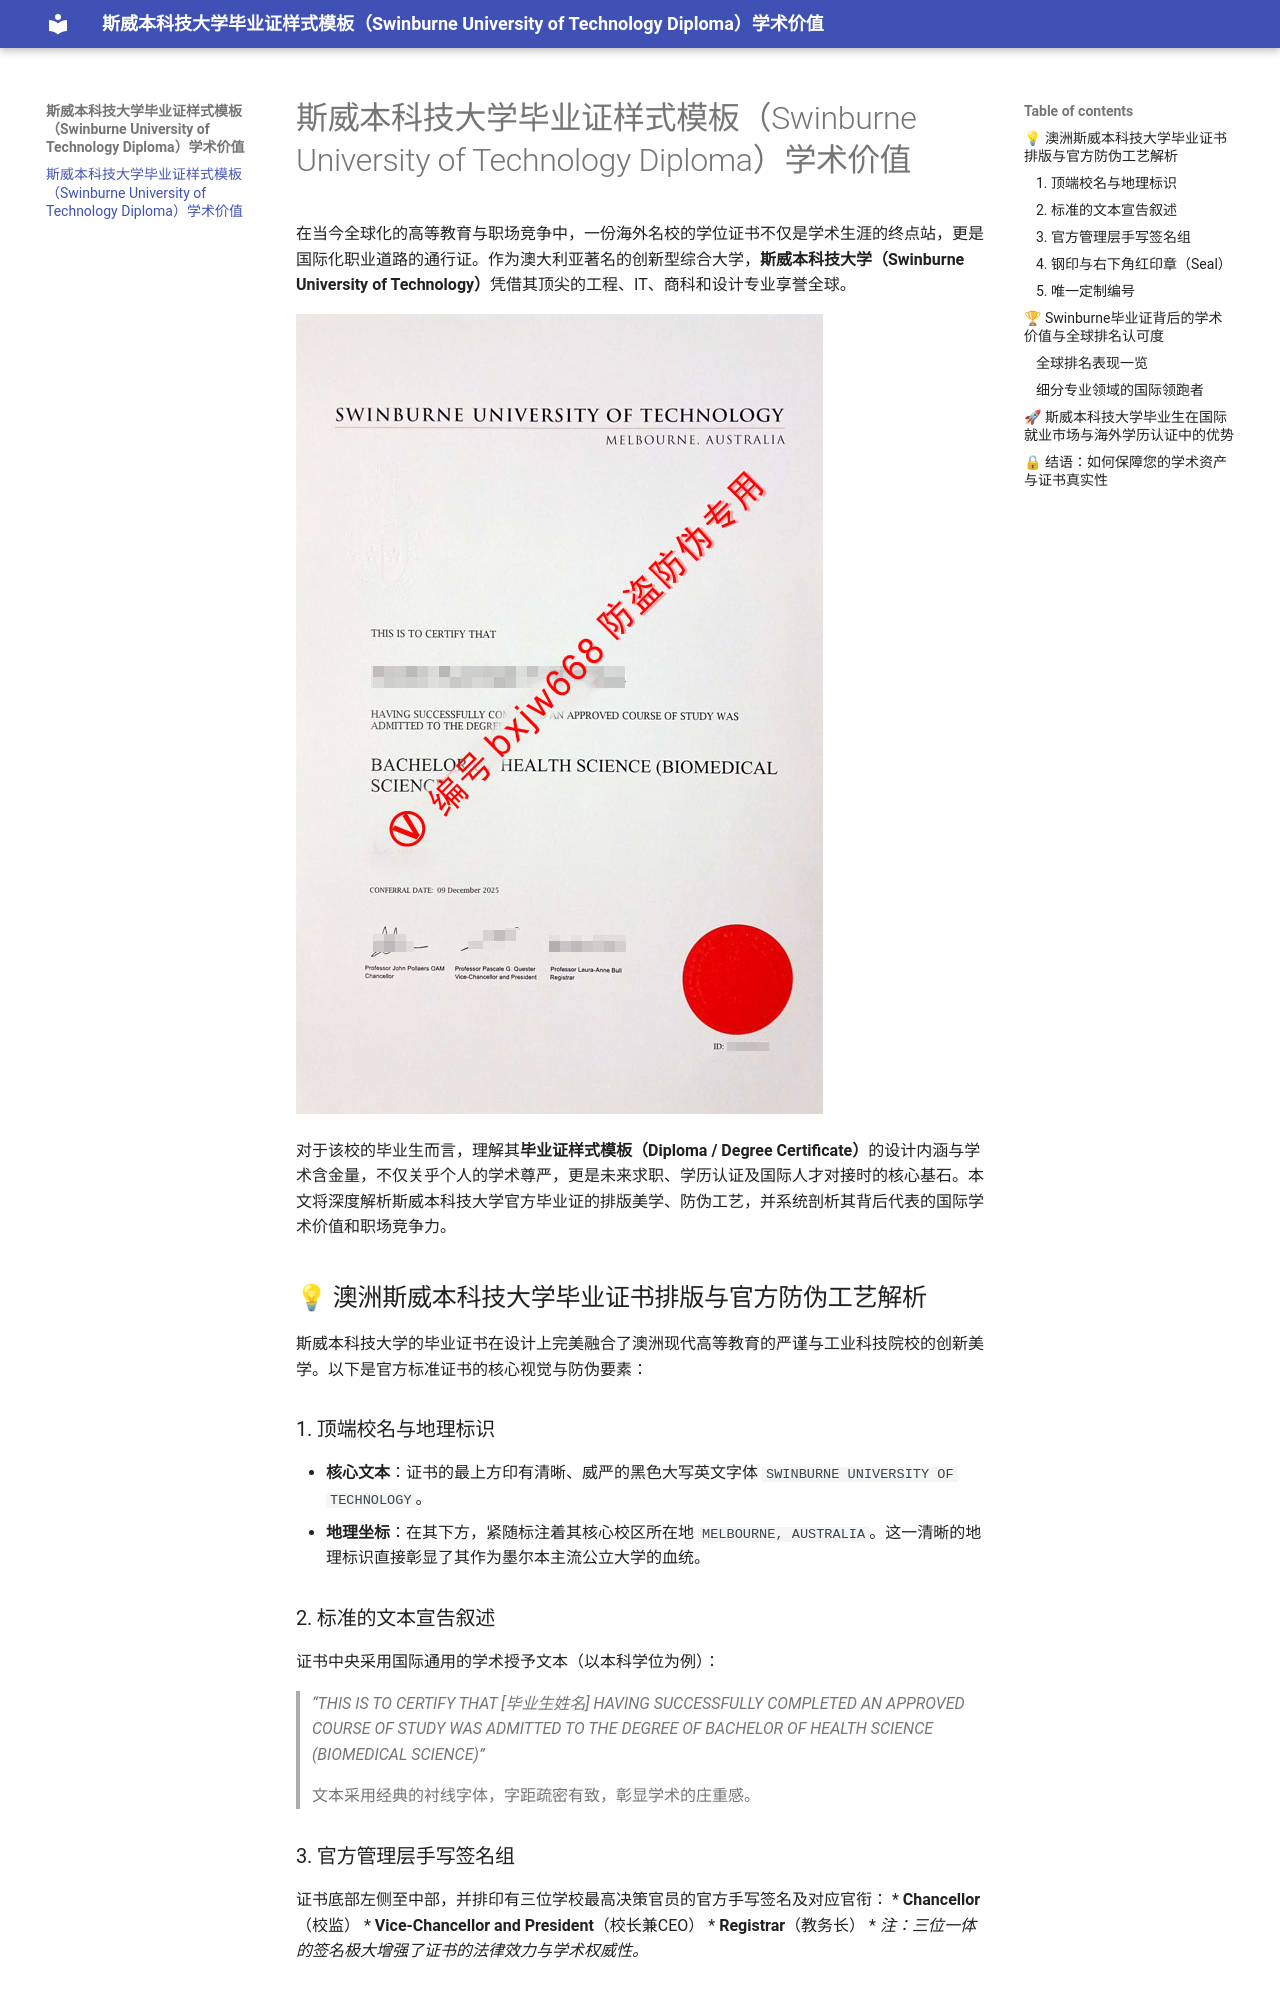

repository: aozoxl/Swinburne · page: index.html · generator: mkdocs

# 斯威本科技大学毕业证样式模板（Swinburne University of Technology Diploma）学术价值

在当今全球化的高等教育与职场竞争中，一份海外名校的学位证书不仅是学术生涯的终点站，更是国际化职业道路的通行证。作为澳大利亚著名的创新型综合大学，**斯威本科技大学（Swinburne University of Technology）**凭借其顶尖的工程、IT、商科和设计专业享誉全球。

<img width="527" height="800" alt="澳大利亚斯威本科技大学毕业证样本及学位证文凭样本模版(Swinburne University of Technology Diploma/Certificate of Degree)" src="sut-diploma.jpg"/>

对于该校的毕业生而言，理解其**毕业证样式模板（Diploma / Degree Certificate）**的设计内涵与学术含金量，不仅关乎个人的学术尊严，更是未来求职、学历认证及国际人才对接时的核心基石。本文将深度解析斯威本科技大学官方毕业证的排版美学、防伪工艺，并系统剖析其背后代表的国际学术价值和职场竞争力。

## 💡 澳洲斯威本科技大学毕业证书排版与官方防伪工艺解析

斯威本科技大学的毕业证书在设计上完美融合了澳洲现代高等教育的严谨与工业科技院校的创新美学。以下是官方标准证书的核心视觉与防伪要素：

### 1. 顶端校名与地理标识
* **核心文本**：证书的最上方印有清晰、威严的黑色大写英文字体 `SWINBURNE UNIVERSITY OF TECHNOLOGY`。
* **地理坐标**：在其下方，紧随标注着其核心校区所在地 `MELBOURNE, AUSTRALIA`。这一清晰的地理标识直接彰显了其作为墨尔本主流公立大学的血统。

### 2. 标准的文本宣告叙述
证书中央采用国际通用的学术授予文本（以本科学位为例）：
> *“THIS IS TO CERTIFY THAT [毕业生姓名] HAVING SUCCESSFULLY COMPLETED AN APPROVED COURSE OF STUDY WAS ADMITTED TO THE DEGREE OF BACHELOR OF HEALTH SCIENCE (BIOMEDICAL SCIENCE)”*
>
> 文本采用经典的衬线字体，字距疏密有致，彰显学术的庄重感。

### 3. 官方管理层手写签名组
证书底部左侧至中部，并排印有三位学校最高决策官员的官方手写签名及对应官衔：
* **Chancellor**（校监）
* **Vice-Chancellor and President**（校长兼CEO）
* **Registrar**（教务长）
* *注：三位一体的签名极大增强了证书的法律效力与学术权威性。*

### 4. 钢印与右下角红印章（Seal）
* **视觉核心**：证书右下角有一个极具辨识度的**正红色圆形火漆质感凸起印章**。
* **防伪技术**：这是整张文凭的核心物理防伪技术之一。章体包含高精度的学校盾徽、校训以及精细的齿轮状或环状防伪边缘，用手触摸有明显的立体凹凸感，能有效防止彩色复印和数字化伪造。

### 5. 唯一定制编号
在证书的最右下角，附有学生专属的 **ID 编号和证书序列号**。每一组号码在斯威本科技大学的教务系统（Registrar System）中都是唯一的，可供全球雇主与第三方机构进行学术真实性核验。
